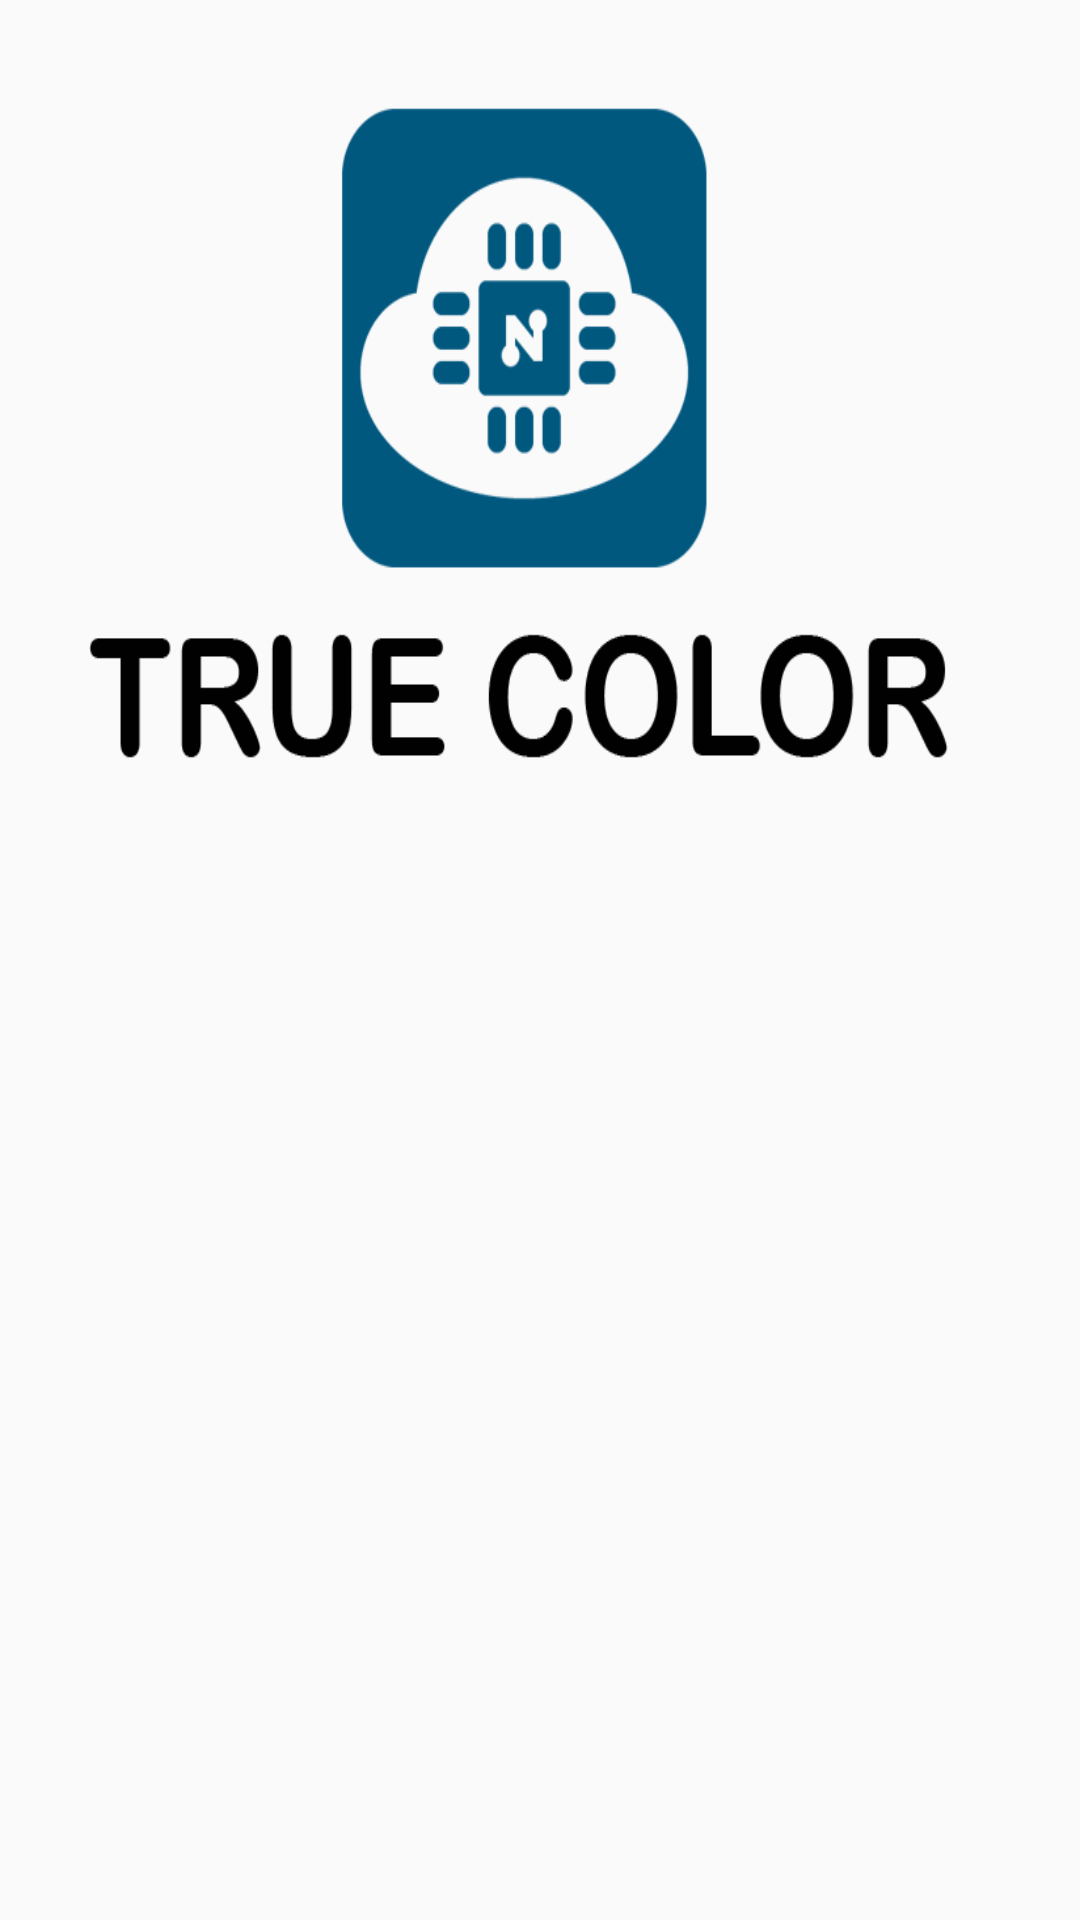

Here is an Android app screen rendered from its layout file. Give the layout XML and the strings, colors and styles it references.
<!-- AndroidManifest.xml: activity theme AppTheme.NoActionBar -->
<!-- res/layout/activity_splash_screen.xml -->
<?xml version="1.0" encoding="utf-8"?>
<RelativeLayout xmlns:android="http://schemas.android.com/apk/res/android"
    xmlns:app="http://schemas.android.com/apk/res-auto"
    xmlns:tools="http://schemas.android.com/tools"
    android:layout_width="match_parent"
    android:layout_height="match_parent"
    tools:context=".SplashScreenActivity"
    android:background="@mipmap/logo"
    >

    <ProgressBar
        android:id="@+id/progressBar"
        style="?android:attr/progressBarStyle"
        android:layout_width="wrap_content"
        android:layout_height="wrap_content"
        android:layout_marginTop="350dp"
        android:layout_marginLeft="180dp"/>
</RelativeLayout>
<!-- resources referenced by this layout -->
<resources>
  <!-- mipmap logo: png bitmap (mipmap-xxhdpi, 42189 bytes) -->
  <style name="AppTheme.NoActionBar" parent="Theme.AppCompat.Light.NoActionBar">
          
          <item name="colorPrimary">@color/colorPrimary</item>
          <item name="colorPrimaryDark">@color/colorPrimaryDark</item>
          <item name="colorAccent">@color/colorAccent</item>
  
  
      </style>
  <color name="colorPrimary">#6200EE</color>
  <color name="colorPrimaryDark">#3700B3</color>
  <color name="colorAccent">#03DAC5</color>
</resources>
